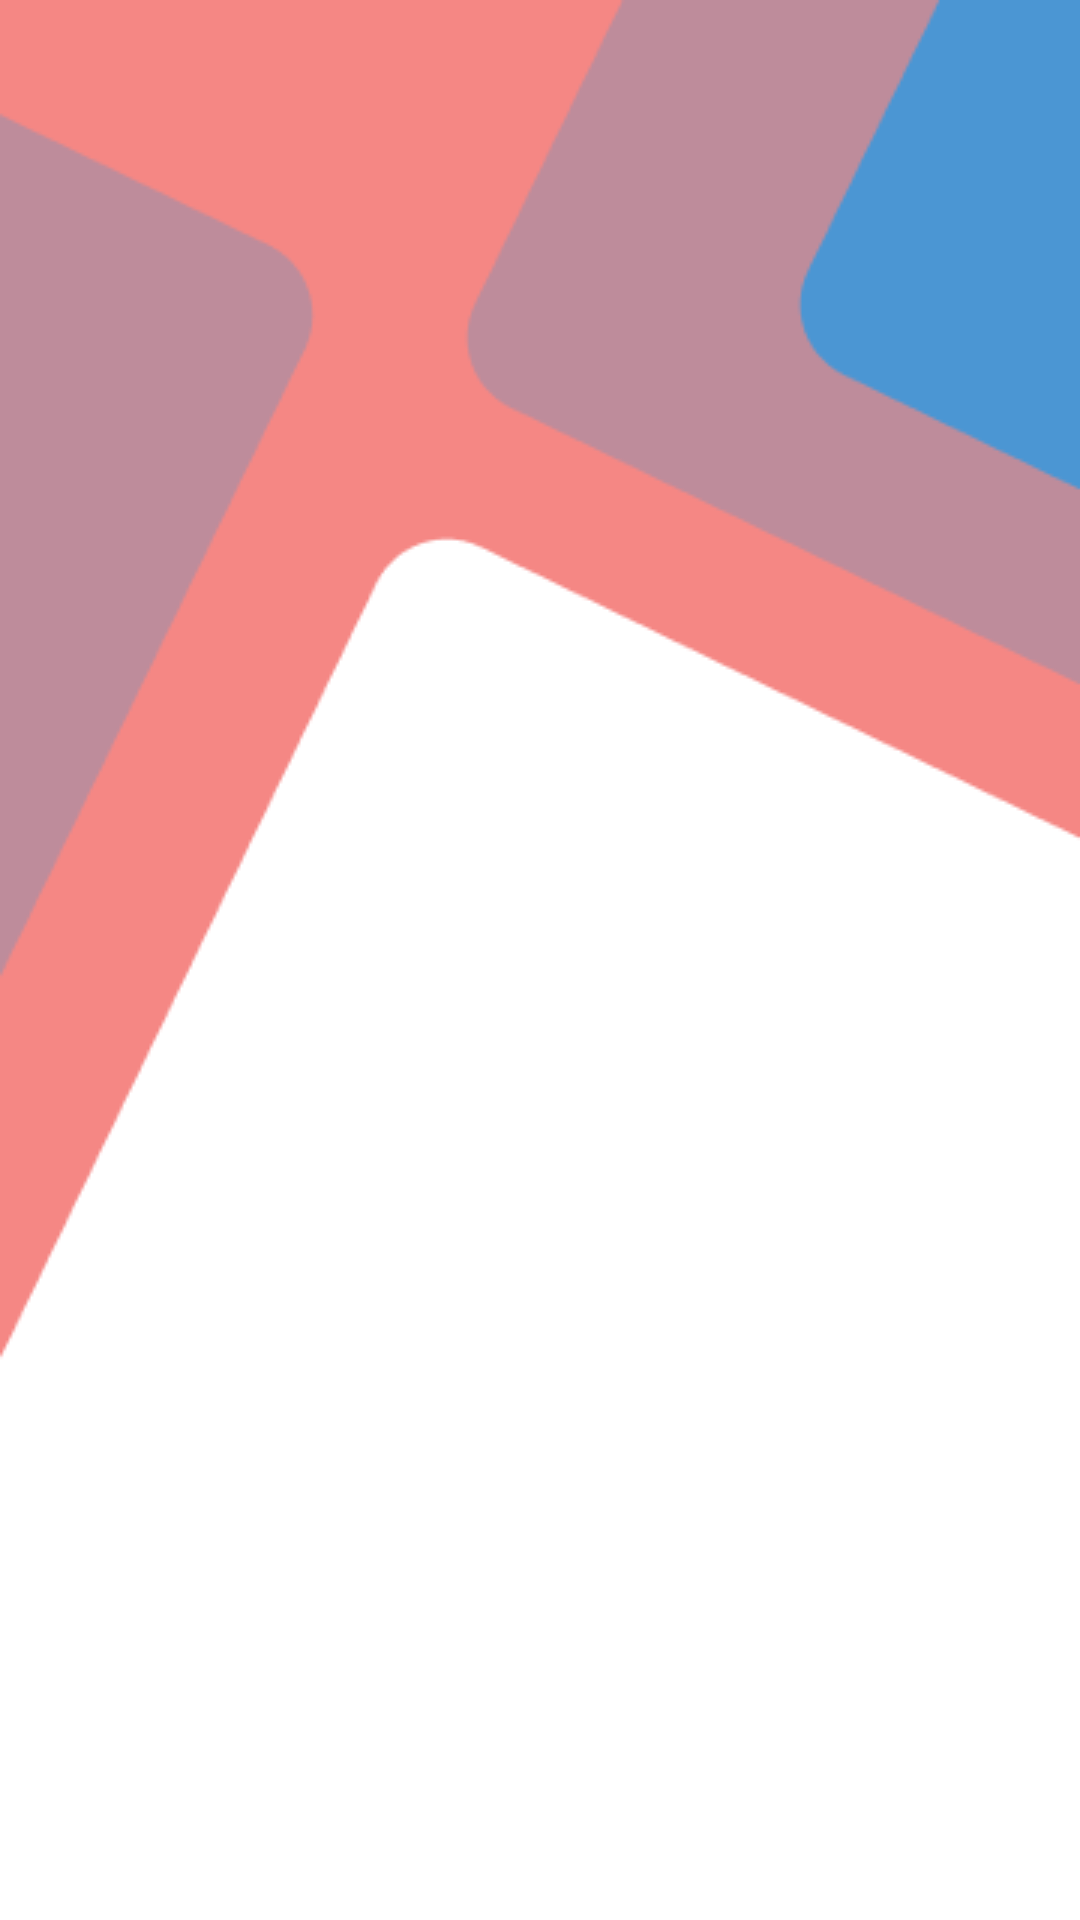

Produce the Android XML layout that renders to this screen, including the resource entries it uses.
<!-- AndroidManifest.xml: application theme Theme.Broach -->
<!-- res/layout/activity_splashscreen.xml -->
<?xml version="1.0" encoding="utf-8"?>
<androidx.constraintlayout.widget.ConstraintLayout xmlns:android="http://schemas.android.com/apk/res/android"
    xmlns:app="http://schemas.android.com/apk/res-auto"
    xmlns:tools="http://schemas.android.com/tools"
    android:id="@+id/main"
    android:layout_width="match_parent"
    android:layout_height="match_parent"
    android:background="@drawable/ic_background"
    tools:context=".features.splash.ui.Splashscreen">

    <androidx.viewpager2.widget.ViewPager2
        android:id="@+id/viewPager"
        android:layout_width="match_parent"
        android:layout_height="match_parent" />

</androidx.constraintlayout.widget.ConstraintLayout>
<!-- resources referenced by this layout -->
<resources>
  <!-- drawable ic_background: png bitmap (drawable, 7320 bytes) -->
  <style name="Theme.Broach" parent="Theme.MaterialComponents.Light.NoActionBar">
      </style>
</resources>
